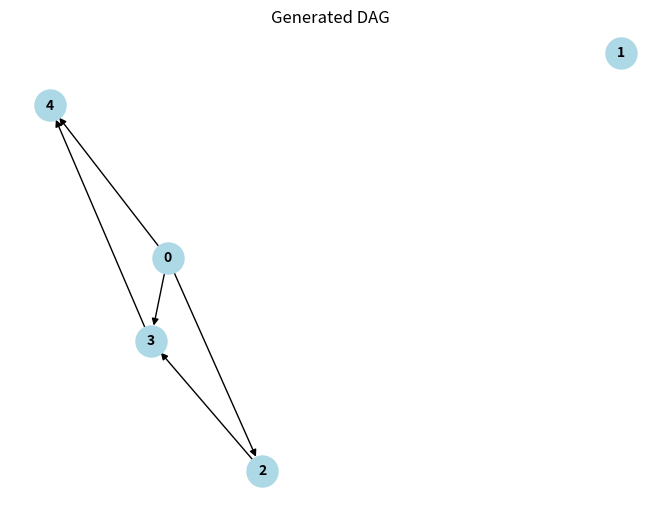

The script that saved this image:
import networkx as nx
import random
import matplotlib.pyplot as plt
SEED = 42  # 你可以用任何你喜欢的整数

random.seed(SEED)
def generate_random_dag(num_nodes, edge_probability):
    """
    Generates a random DAG using NetworkX.

    Args:
        num_nodes: The number of nodes in the DAG.
        edge_probability: The probability of an edge existing between two nodes.

    Returns:
        A NetworkX DiGraph representing the DAG.
    """
    dag = nx.DiGraph()
    dag.add_nodes_from(range(num_nodes))

    for i in range(num_nodes):
        for j in range(i + 1, num_nodes):
            if random.random() < edge_probability:
                dag.add_edge(i, j)

    # Ensure the graph is acyclic
    if not nx.is_directed_acyclic_graph(dag):
        return generate_random_dag(num_nodes, edge_probability) # Regenerate if cyclic

    return dag

# Example usage:
num_nodes = 5
edge_probability = 0.3
dag = generate_random_dag(num_nodes, edge_probability)

# Print the edges:
print("Edges:", dag.edges())
print("Nodes:", dag.nodes())

# Draw the DAG (optional):
nx.draw(dag, with_labels=True, node_color="lightblue", node_size=500, font_size=10, font_weight="bold")
plt.title("Generated DAG")
plt.savefig("dag.png")
plt.show()
plt.close()
